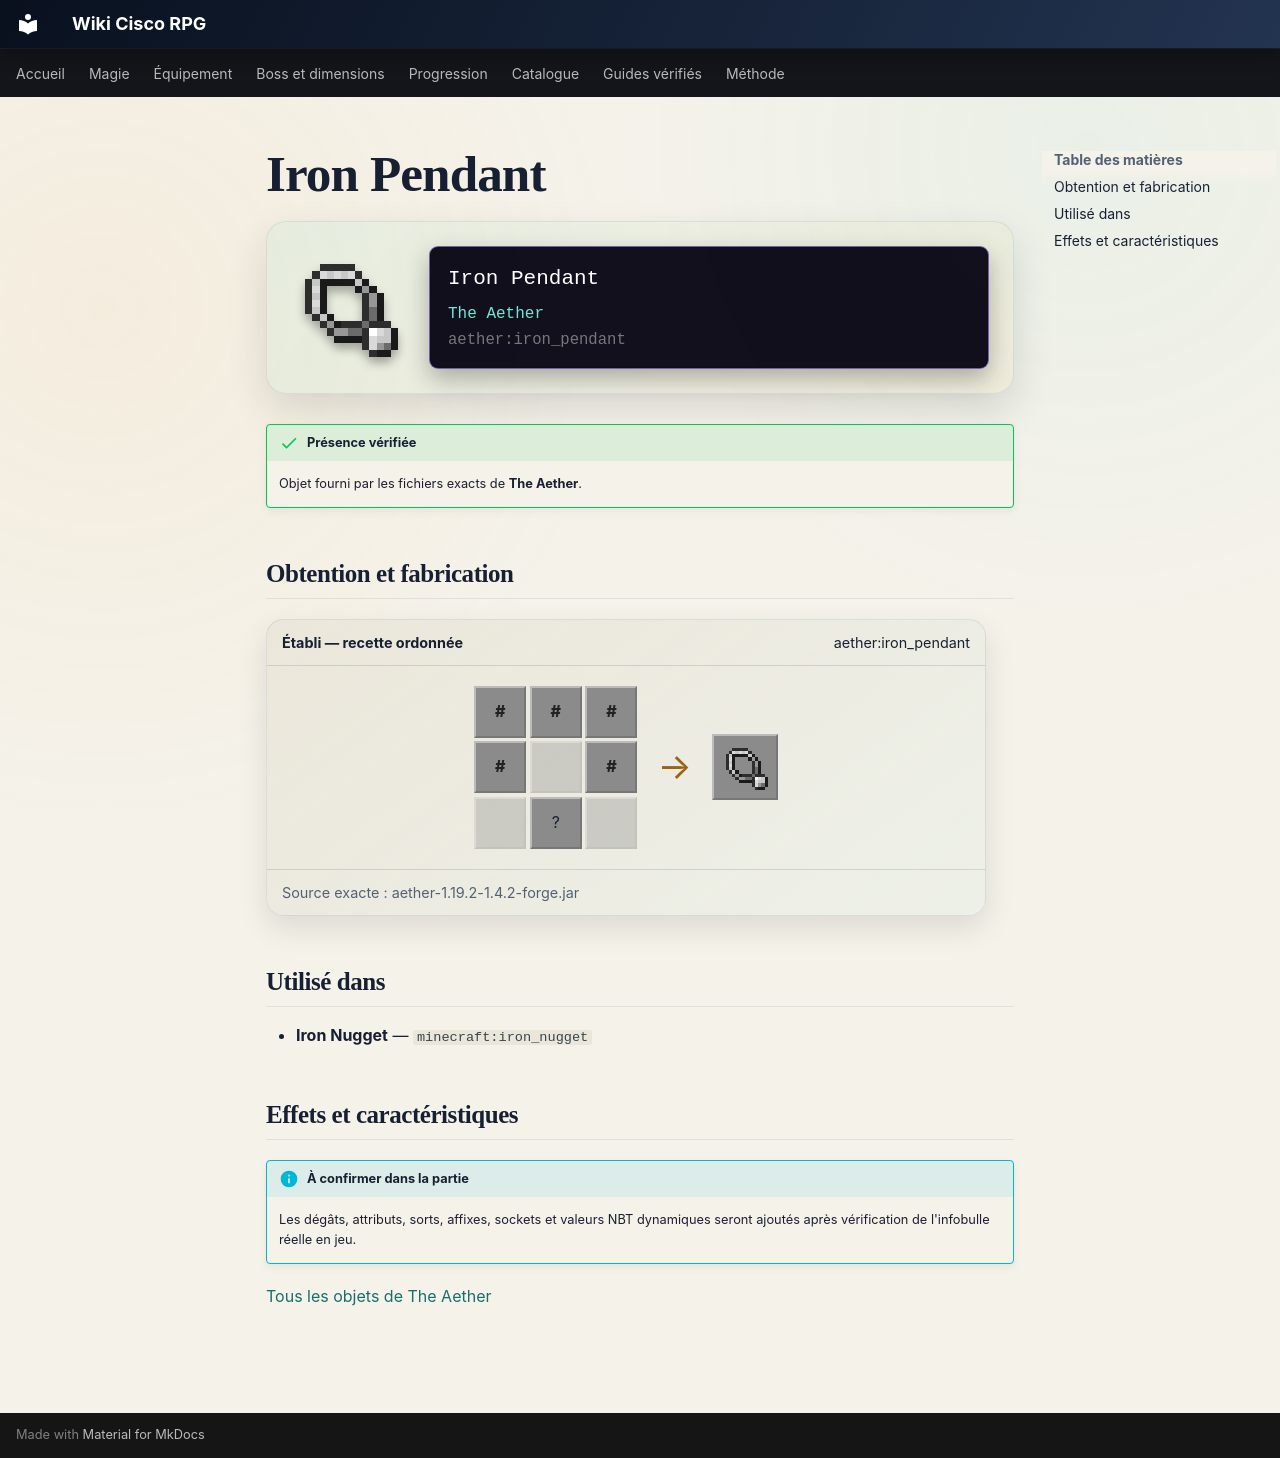

repository: Kloups-Dev/wiki-cisco-rpg · page: catalogue/objets/aether/iron_pendant/index.html · generator: mkdocs

# Iron Pendant

<div class="mc-item-showcase">
<img class="mc-item-icon" src="../../../../assets/generated/items/aether/iron_pendant.png" alt="Iron Pendant">
<div class="mc-tooltip-card">
<div class="mc-tooltip-card__name">Iron Pendant</div>
<div class="mc-tooltip-card__mod">The Aether</div>
<div class="mc-tooltip-card__id">aether:iron_pendant</div>
</div>
</div>

!!! success "Présence vérifiée"
    Objet fourni par les fichiers exacts de **The Aether**.

## Obtention et fabrication

<div class="jei-recipe"><div class="jei-recipe__head"><strong>Établi — recette ordonnée</strong><span>aether:iron_pendant</span></div><div class="jei-recipe__body"><div class="jei-grid"><span class="jei-slot jei-slot--tag" title="#forge:string">#</span><span class="jei-slot jei-slot--tag" title="#forge:string">#</span><span class="jei-slot jei-slot--tag" title="#forge:string">#</span><span class="jei-slot jei-slot--tag" title="#forge:string">#</span><span class="jei-slot jei-slot--empty"></span><span class="jei-slot jei-slot--tag" title="#forge:string">#</span><span class="jei-slot jei-slot--empty"></span><span class="jei-slot" title="Iron Ingot (minecraft:iron_ingot)">?</span><span class="jei-slot jei-slot--empty"></span></div><span class="jei-arrow">→</span><span class="jei-slot jei-slot--result"><img src="../../../../assets/generated/items/aether/iron_pendant.png" alt=""></span></div><div class="jei-recipe__source">Source exacte : aether-1.19.2-1.4.2-forge.jar</div></div>

## Utilisé dans

- **Iron Nugget** — <code>minecraft:iron_nugget</code>

## Effets et caractéristiques

!!! info "À confirmer dans la partie"
    Les dégâts, attributs, sorts, affixes, sockets et valeurs NBT dynamiques seront ajoutés après vérification de l'infobulle réelle en jeu.

[Tous les objets de The Aether](../../../contenu/aether.md)
